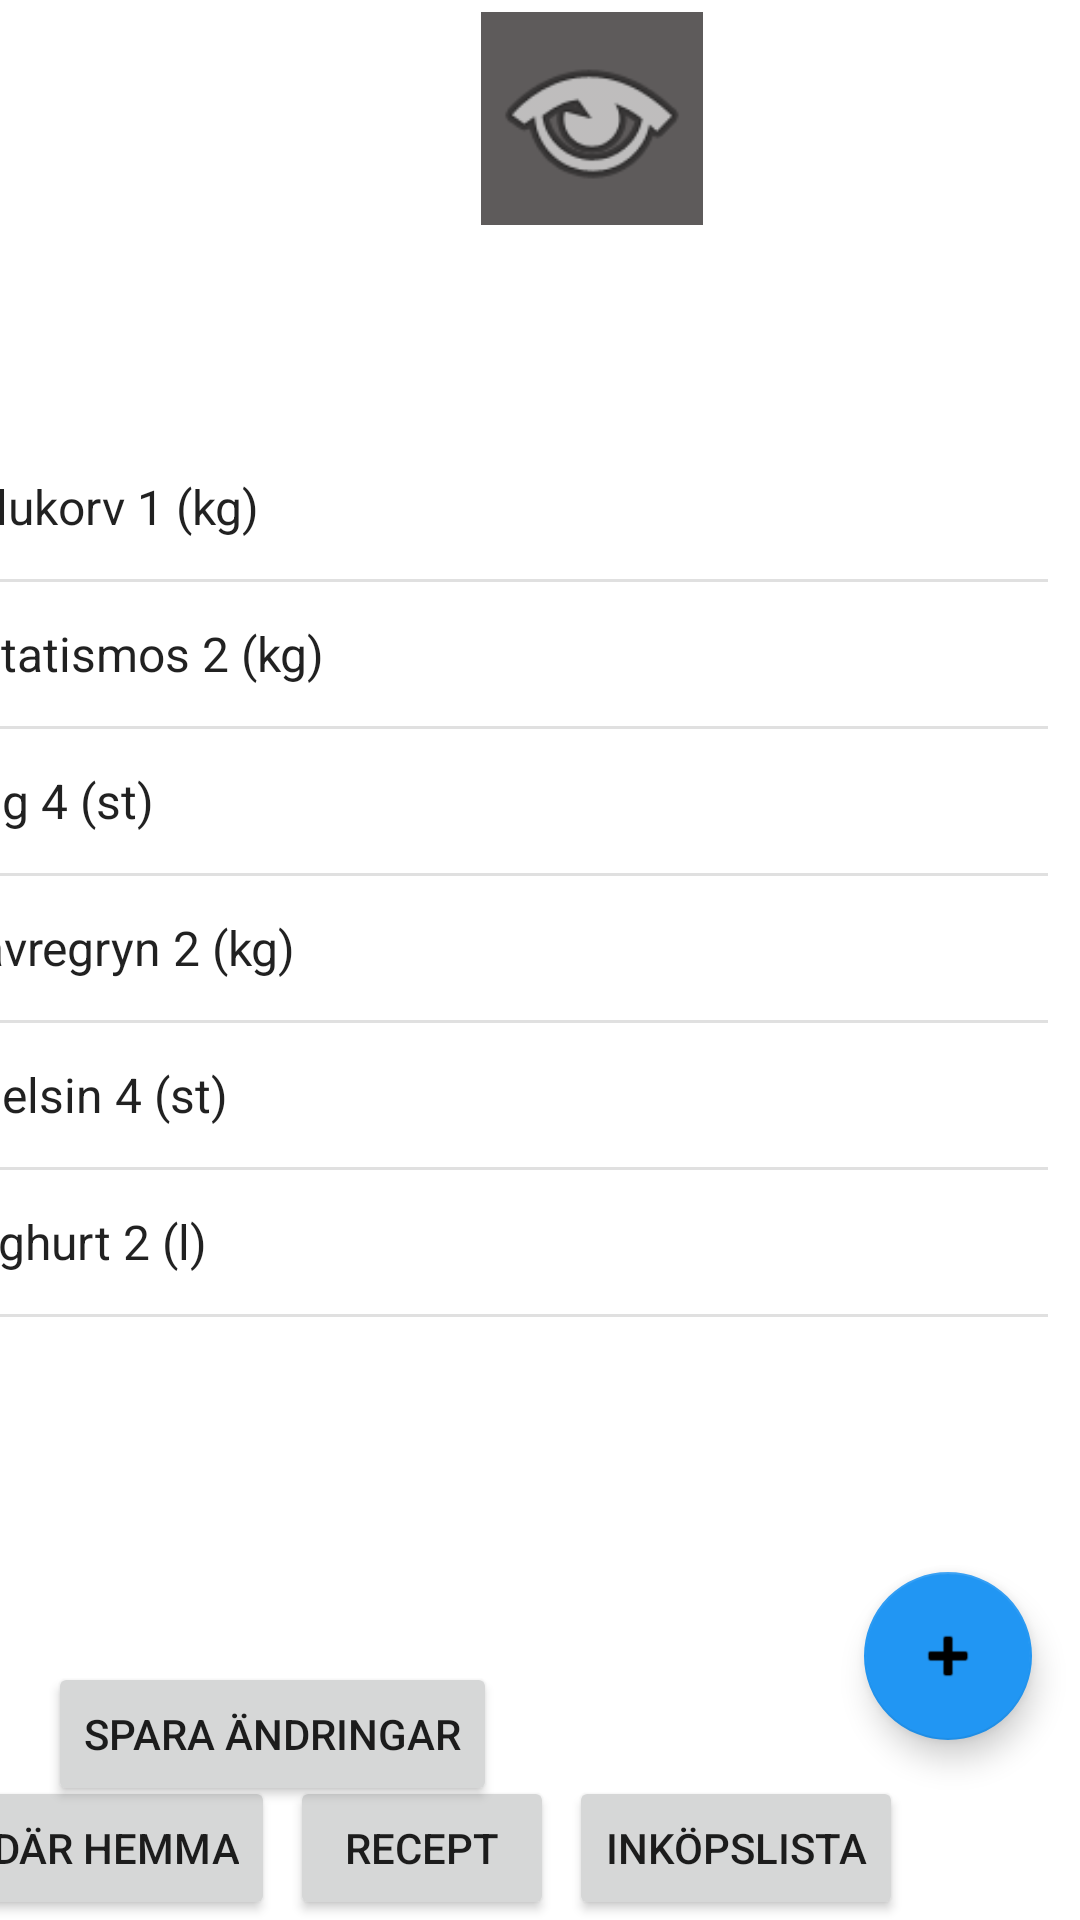

Reconstruct the res/layout file that produces this screen, plus the resources it refers to.
<!-- AndroidManifest.xml: application theme Theme.FoodPlanner_prototype -->
<!-- res/layout/activity_inkop.xml -->
<?xml version="1.0" encoding="utf-8"?>
<androidx.constraintlayout.widget.ConstraintLayout xmlns:android="http://schemas.android.com/apk/res/android"
    xmlns:app="http://schemas.android.com/apk/res-auto"
    xmlns:tools="http://schemas.android.com/tools"
    android:layout_width="match_parent"
    android:layout_height="match_parent"
    tools:context=".InkopActivity">

    <include
        android:id="@+id/include3"
        layout="@layout/home_settings_button_group"
        android:layout_width="wrap_content"
        android:layout_height="wrap_content"
        android:layout_marginTop="4dp"
        android:layout_marginEnd="8dp"
        app:layout_constraintEnd_toEndOf="parent"
        app:layout_constraintTop_toTopOf="parent" />

    <ListView
        android:id="@+id/list_shopping_list"
        android:layout_width="384dp"
        android:layout_height="405dp"
        android:layout_marginStart="10dp"
        android:layout_marginTop="66dp"
        android:layout_marginEnd="11dp"
        android:layout_marginBottom="52dp"
        android:choiceMode="multipleChoice"
        android:entries="@array/shopping_list"
        app:layout_constraintBottom_toTopOf="@+id/include4"
        app:layout_constraintEnd_toEndOf="parent"
        app:layout_constraintHorizontal_bias="1.0"
        app:layout_constraintStart_toStartOf="parent"
        app:layout_constraintTop_toBottomOf="@+id/include3"
        app:layout_constraintVertical_bias="0.0">

    </ListView>

    <Button
        android:id="@+id/btn_save_changes"
        android:layout_width="wrap_content"
        android:layout_height="wrap_content"
        android:layout_marginStart="16dp"
        android:layout_marginTop="4dp"
        android:layout_marginEnd="185dp"
        android:onClick="onClick"
        android:text="@string/save"
        app:layout_constraintEnd_toEndOf="parent"
        app:layout_constraintHorizontal_bias="0.0"
        app:layout_constraintStart_toStartOf="parent"
        app:layout_constraintTop_toBottomOf="@+id/list_shopping_list" />

    <include
        android:id="@+id/include4"
        layout="@layout/lower_button_group"
        android:layout_width="wrap_content"
        android:layout_height="wrap_content"
        app:layout_constraintBottom_toBottomOf="parent"
        app:layout_constraintEnd_toEndOf="parent" />

</androidx.constraintlayout.widget.ConstraintLayout>
<!-- res/layout/home_settings_button_group.xml (included above) -->
<androidx.constraintlayout.widget.ConstraintLayout xmlns:android="http://schemas.android.com/apk/res/android"
    xmlns:app="http://schemas.android.com/apk/res-auto"
    xmlns:tools="http://schemas.android.com/tools"
    android:layout_width="match_parent"

    android:layout_height="match_parent">

    <ImageButton
        android:id="@+id/imgbtn_home"
        android:layout_width="74dp"
        android:layout_height="71dp"
        android:layout_marginTop="3dp"
        android:layout_marginEnd="88dp"
        android:background="@color/white"
        android:contentDescription="@string/desc_home"
        android:onClick="setHomeActivity"
        android:scaleType="centerInside"
        app:layout_constraintEnd_toStartOf="@+id/img_logo"
        app:layout_constraintTop_toTopOf="parent"
        app:srcCompat="@drawable/home" />

    <ImageView
        android:id="@+id/img_logo"
        android:layout_width="74dp"
        android:layout_height="71dp"
        android:layout_marginStart="168dp"
        android:background="#5E5B5B"
        android:contentDescription="@string/desc_logo"
        app:layout_constraintStart_toStartOf="parent"
        app:layout_constraintTop_toTopOf="parent"
        app:srcCompat="@android:drawable/ic_menu_view" />

    <ImageButton
        android:id="@+id/imgbtn_settings"
        android:layout_width="74dp"
        android:layout_height="71dp"
        android:layout_marginStart="328dp"
        android:layout_marginTop="4dp"
        android:background="#FFFFFF"
        android:contentDescription="@string/desc_settings"
        android:onClick="setSettingsActivity"
        android:scaleType="centerInside"
        app:layout_constraintStart_toStartOf="parent"
        app:layout_constraintTop_toTopOf="parent"
        app:srcCompat="@drawable/settings" />
</androidx.constraintlayout.widget.ConstraintLayout>
<!-- res/layout/lower_button_group.xml (included above) -->
<?xml version="1.0" encoding="utf-8"?>
<androidx.constraintlayout.widget.ConstraintLayout xmlns:android="http://schemas.android.com/apk/res/android"
    xmlns:app="http://schemas.android.com/apk/res-auto"
    xmlns:tools="http://schemas.android.com/tools"
    android:layout_width="match_parent"
    android:layout_height="match_parent">

    <com.google.android.material.floatingactionbutton.FloatingActionButton
        android:id="@+id/floatbtn_add"
        style="@style/TextAppearance.Compat.Notification.Info"
        android:layout_width="wrap_content"
        android:layout_height="wrap_content"
        android:layout_marginTop="8dp"
        android:layout_marginEnd="16dp"
        android:clickable="true"
        android:onClick="setAddProductActivity"
        android:src="@android:drawable/ic_input_add"
        app:backgroundTint="#2196F3"
        app:layout_constraintEnd_toEndOf="parent"
        app:layout_constraintTop_toTopOf="parent" />

    <LinearLayout
        android:id="@+id/linearLayout4"
        android:layout_width="413dp"
        android:layout_height="48dp"
        android:layout_marginTop="12dp"
        android:orientation="horizontal"
        app:layout_constraintEnd_toEndOf="parent"
        app:layout_constraintTop_toBottomOf="@+id/floatbtn_add">

        <Space
            android:layout_width="5dp"
            android:layout_height="wrap_content" />

        <Button
            android:id="@+id/btn_mat_hemma"
            android:layout_width="wrap_content"
            android:layout_height="wrap_content"
            android:onClick="setMatHemmaActivity"
            android:text="@string/btntext_mat_hemma" />

        <Space
            android:layout_width="5dp"
            android:layout_height="wrap_content" />

        <Button
            android:id="@+id/btn_recept"
            android:layout_width="wrap_content"
            android:layout_height="wrap_content"
            android:onClick="setReceptActivity"
            android:text="@string/btntext_recept" />

        <Space
            android:layout_width="5dp"
            android:layout_height="wrap_content" />

        <Button
            android:id="@+id/btn_inkop"
            android:layout_width="wrap_content"
            android:layout_height="wrap_content"
            android:onClick="setInkopActivity"
            android:text="@string/btntext_inkop" />

        <Space
            android:layout_width="wrap_content"
            android:layout_height="5dp" />
    </LinearLayout>

</androidx.constraintlayout.widget.ConstraintLayout>
<!-- resources referenced by this layout -->
<resources>
  <string-array name="shopping_list">
          <item>
              Falukorv 1 (kg)
          </item>
          <item>
              Potatismos 2 (kg)
          </item>
          <item>
              Ägg 4 (st)
          </item>
          <item>
              Havregryn 2 (kg)
          </item>
          <item>
              Apelsin 4 (st)
          </item>
          <item>
              Yoghurt 2 (l)
          </item>
      </string-array>
  <color name="white">#FFFFFFFF</color>
  <string name="btntext_inkop">Inköpslista</string>
  <string name="btntext_mat_hemma">Mat där hemma</string>
  <string name="btntext_recept">Recept</string>
  <string name="desc_home">Knapp för att komma till hem-sidan</string>
  <string name="desc_logo">Bild på FoodPlanners logga</string>
  <string name="desc_settings">Knapp för att komma till inställningar</string>
  <string name="save">Spara ändringar</string>
  <style name="Theme.FoodPlanner_prototype" parent="Theme.MaterialComponents.DayNight.DarkActionBar">
          
          <item name="colorPrimary">@color/titlebar_color</item>
          <item name="colorPrimaryVariant">@color/purple_700</item>
          <item name="colorOnPrimary">@color/white</item>
          
          <item name="colorSecondary">@color/teal_200</item>
          <item name="colorSecondaryVariant">@color/teal_700</item>
          <item name="colorOnSecondary">@color/black</item>
          
          <item name="android:statusBarColor">@color/black</item>
          
      </style>
  <color name="titlebar_color">#2196F3</color>
  <color name="purple_700">#FF3700B3</color>
  <color name="teal_200">#FF03DAC5</color>
  <color name="teal_700">#FF018786</color>
  <color name="black">#FF000000</color>
</resources>
